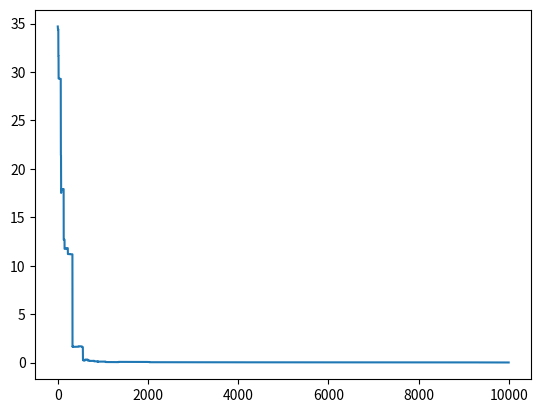

Write the Python code that produced this figure.
import numpy
import matplotlib.pyplot as plt
# arms(actions) if the problem
# this simple bandit has 10 possible actions
arms = [i for i in range(10)]

# placeholder Q value for each of the actions
Q = [0 for i in range(10)]

# epsilon value
e = 0.005

N = [0 for i in range(10)]

# create bandit
banditinit = numpy.random.randn(10, 2)+2
bandit = numpy.prod(banditinit, axis=1)

print(f"arms {arms}")
print(f"Q {Q}")
print(f"N {N}")

mse = []

# run for 10000 iterations
for i in range(10000):

    # getting picking the highest prob action
    id = numpy.argmax(Q)

    # calculating the probs
    probs = numpy.ones_like(Q) * e
    probs[id] = 1 - e
    probs = probs/probs.sum()

    # selecting action
    action = numpy.random.choice(arms, p=probs)

    # sampling reward from the bandit
    reward = numpy.random.normal(bandit[action])
    
    N[action] += 1
    
    # update Q table
    Q[action] += 1/N[action] * (reward-Q[action])
    
    # calculate mse
    mse.append(0.1 * ((bandit - Q)**2).sum())

plt.plot(mse)
plt.show()
